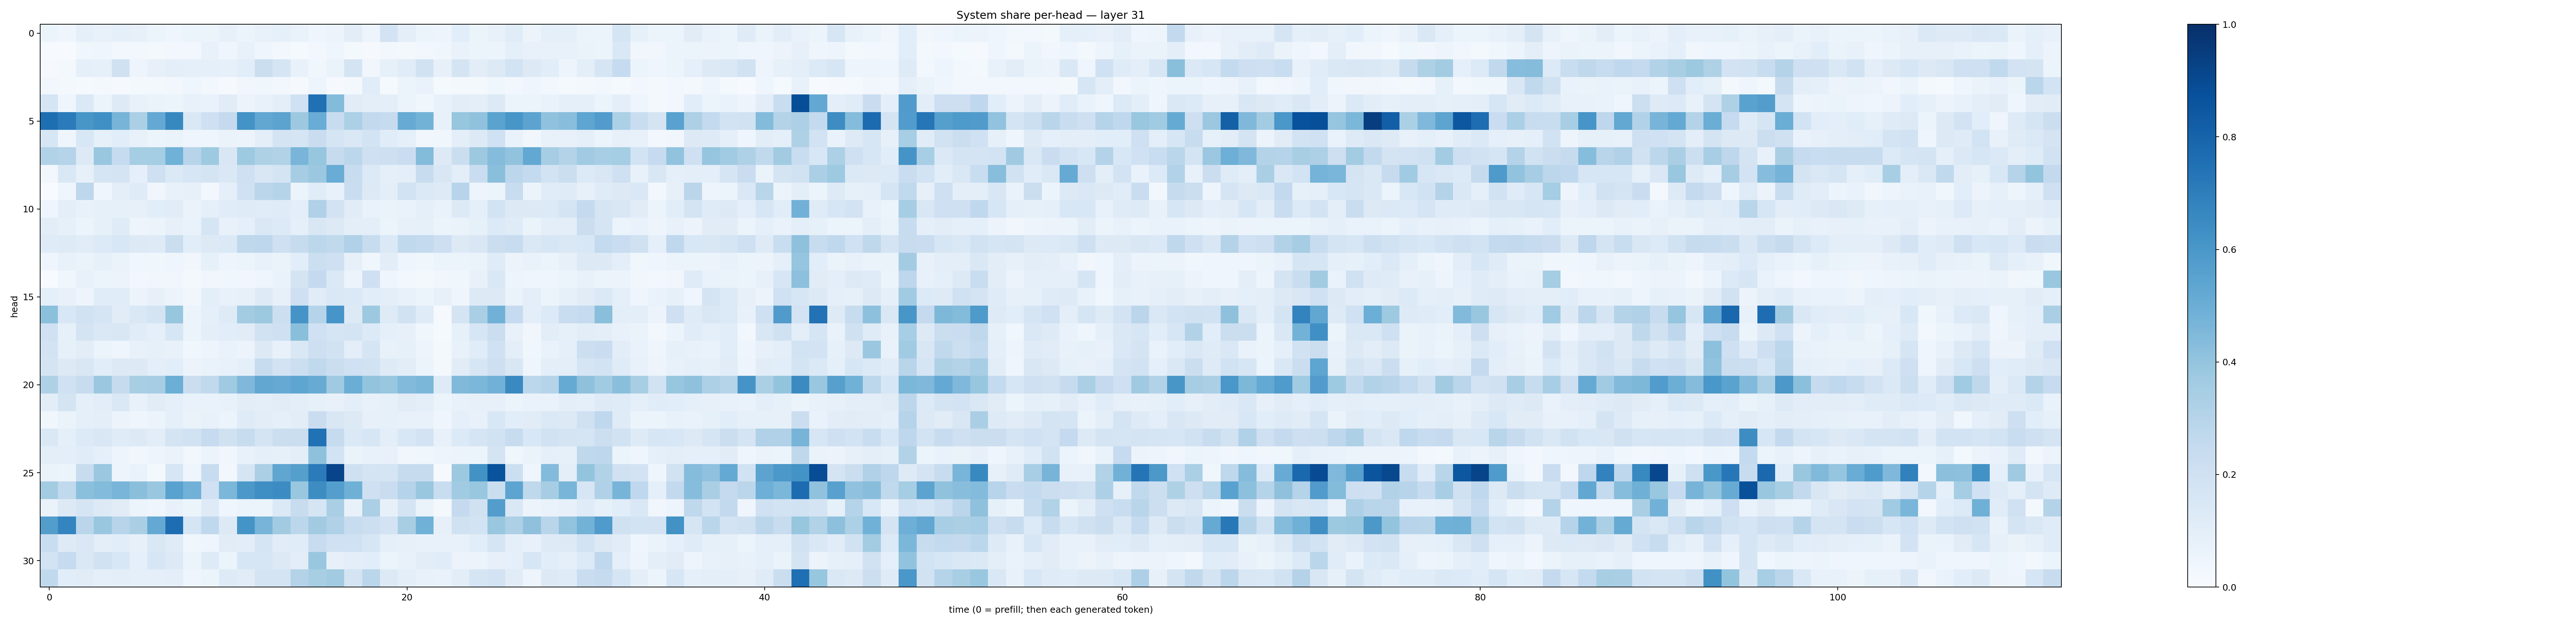

The table this chart was drawn from, first rows:
0.05460496, 0.042692546, 0.09306895, 0.07261699, 0.092551805, 0.07894793, 0.051192716, 0.044358965, 0.060238484, 0.05884783, 0.081690736, 0.059077427, 0.075870045, 0.089890376, 0.06856969, 0.046384145, 0.05811614, 0.10534928, 0.04957192, 0.18237841, 0.097346224, 0.053507198, 0.04767342, 0.10630924
0.006183, 0.006015, 0.03553, 0.04654, 0.02943, 0.02522, 0.01796, 0.02847, 0.02459, 0.07042, 0.04582, 0.07571, 0.03909, 0.02761, 0.01541, 0.02739, 0.04292, 0.01881, 0.009403, 0.02519, 0.02041, 0.02631, 0.03804, 0.06648
0.01129, 0.02137, 0.08949, 0.08532, 0.1985, 0.05059, 0.07879, 0.09533, 0.09056, 0.08745, 0.08245, 0.106, 0.224, 0.1658, 0.07371, 0.03839, 0.06493, 0.1754, 0.03318, 0.08261, 0.1169, 0.1887, 0.07968, 0.1786
0.02468, 0.02257, 0.01529, 0.02246, 0.009548, 0.01993, 0.02038, 0.02707, 0.0452, 0.02416, 0.008484, 0.0315, 0.03628, 0.02826, 0.01117, 0.0487, 0.009156, 0.02056, 0.1133, 0.01418, 0.06024, 0.0703, 0.01377, 0.01668
0.168, 0.04064, 0.1369, 0.05262, 0.1232, 0.0706, 0.06506, 0.05409, 0.07185, 0.0694, 0.1119, 0.05753, 0.07109, 0.1007, 0.1998, 0.7531, 0.4391, 0.113, 0.1015, 0.0968, 0.05181, 0.03825, 0.07091, 0.1038
0.7595, 0.7071, 0.6023, 0.6306, 0.4709, 0.3339, 0.5214, 0.6612, 0.1465, 0.2085, 0.253, 0.621, 0.528, 0.5435, 0.377, 0.5072, 0.2349, 0.3316, 0.26, 0.2424, 0.5116, 0.4778, 0.07337, 0.3939
0.1567, 0.04038, 0.1531, 0.08379, 0.108, 0.07127, 0.05363, 0.06526, 0.04383, 0.0464, 0.06615, 0.05551, 0.0993, 0.1753, 0.1686, 0.2282, 0.1716, 0.1481, 0.186, 0.1154, 0.09084, 0.03429, 0.03547, 0.1001
0.3108, 0.3017, 0.1322, 0.3879, 0.2476, 0.3519, 0.3552, 0.4856, 0.2944, 0.3731, 0.1518, 0.3743, 0.3204, 0.3131, 0.4683, 0.3929, 0.2448, 0.279, 0.2057, 0.2134, 0.2295, 0.4382, 0.1276, 0.2195
0.02897, 0.1457, 0.08063, 0.1711, 0.1787, 0.08613, 0.2035, 0.1387, 0.1602, 0.1722, 0.1427, 0.2051, 0.152, 0.1789, 0.349, 0.382, 0.5056, 0.2394, 0.1328, 0.09226, 0.09938, 0.2391, 0.15, 0.09769
0.002761, 0.04299, 0.2745, 0.04025, 0.09598, 0.1179, 0.03318, 0.07165, 0.08056, 0.02772, 0.0878, 0.2024, 0.284, 0.3031, 0.06133, 0.1153, 0.07257, 0.2277, 0.1306, 0.1003, 0.1845, 0.1392, 0.1224, 0.296
0.04604, 0.09436, 0.07812, 0.08216, 0.08282, 0.08194, 0.1055, 0.111, 0.06456, 0.08618, 0.1161, 0.118, 0.1151, 0.1181, 0.09845, 0.3197, 0.18, 0.1099, 0.068, 0.06367, 0.07013, 0.09115, 0.06789, 0.1277
0.1029, 0.08399, 0.05343, 0.08561, 0.1189, 0.04793, 0.05131, 0.08067, 0.06757, 0.1644, 0.07734, 0.0937, 0.1429, 0.1347, 0.08859, 0.1489, 0.1307, 0.09808, 0.1004, 0.06227, 0.08074, 0.0835, 0.06249, 0.066
0.1206, 0.1244, 0.1114, 0.1338, 0.1554, 0.1314, 0.1221, 0.2228, 0.1073, 0.1259, 0.1391, 0.2727, 0.2742, 0.2106, 0.2442, 0.2781, 0.264, 0.3201, 0.2377, 0.1382, 0.2619, 0.2575, 0.2131, 0.1253
0.04631, 0.07254, 0.06532, 0.08331, 0.06512, 0.0355, 0.03726, 0.04547, 0.03284, 0.08323, 0.04831, 0.05335, 0.07441, 0.0653, 0.1093, 0.2177, 0.2061, 0.07941, 0.03529, 0.1039, 0.04405, 0.03679, 0.05358, 0.05081
0.001111, 0.03743, 0.07656, 0.06046, 0.05642, 0.02872, 0.03211, 0.03428, 0.02298, 0.03468, 0.03763, 0.03328, 0.04686, 0.06907, 0.1735, 0.2516, 0.1374, 0.05745, 0.2049, 0.0402, 0.02433, 0.01959, 0.03182, 0.0362
0.09168, 0.07381, 0.04829, 0.1155, 0.1159, 0.05713, 0.07829, 0.05614, 0.0314, 0.09379, 0.0746, 0.07913, 0.1216, 0.07892, 0.2045, 0.1149, 0.1453, 0.138, 0.1078, 0.09466, 0.07137, 0.05288, 0.08069, 0.04374
0.4211, 0.153, 0.1949, 0.1706, 0.1101, 0.1443, 0.1758, 0.3911, 0.05331, 0.09242, 0.1229, 0.3559, 0.376, 0.2173, 0.6114, 0.2971, 0.6058, 0.1253, 0.3776, 0.1245, 0.1912, 0.1173, 0.01053, 0.1767
0.2009, 0.0833, 0.177, 0.1412, 0.1517, 0.1161, 0.0876, 0.1627, 0.06126, 0.09776, 0.1081, 0.1119, 0.1906, 0.2084, 0.4238, 0.2002, 0.1696, 0.1737, 0.1348, 0.0899, 0.08185, 0.03683, 0.01298, 0.08356
0.1799, 0.08528, 0.1036, 0.05286, 0.03915, 0.07518, 0.08332, 0.07178, 0.03809, 0.04936, 0.06776, 0.05633, 0.1269, 0.07666, 0.1441, 0.2136, 0.1881, 0.09386, 0.1683, 0.0746, 0.08567, 0.05008, 0.01707, 0.07345
0.178, 0.1251, 0.1497, 0.106, 0.1251, 0.1307, 0.09913, 0.1081, 0.05715, 0.0679, 0.07667, 0.08653, 0.2411, 0.1834, 0.2152, 0.263, 0.222, 0.2003, 0.1883, 0.1227, 0.1034, 0.05891, 0.0211, 0.1095
0.3232, 0.1996, 0.2345, 0.3826, 0.2453, 0.3432, 0.3497, 0.4991, 0.2218, 0.2647, 0.3711, 0.4514, 0.5294, 0.5135, 0.5366, 0.5106, 0.368, 0.5002, 0.3995, 0.3892, 0.4434, 0.4593, 0.1214, 0.4481
0.1035, 0.1757, 0.09144, 0.1033, 0.1438, 0.07154, 0.1109, 0.09238, 0.06721, 0.06726, 0.07726, 0.1016, 0.09937, 0.1129, 0.09717, 0.08482, 0.07415, 0.09595, 0.07575, 0.08522, 0.1107, 0.1007, 0.06039, 0.07318
0.03665, 0.06605, 0.08913, 0.1011, 0.05588, 0.04428, 0.05175, 0.09048, 0.06633, 0.07434, 0.06141, 0.1206, 0.1025, 0.09302, 0.1023, 0.2289, 0.1519, 0.1326, 0.07889, 0.08507, 0.07649, 0.07263, 0.04276, 0.09124
0.1468, 0.08763, 0.1367, 0.1517, 0.1172, 0.1288, 0.1048, 0.1789, 0.195, 0.2465, 0.1968, 0.2395, 0.1793, 0.2209, 0.2198, 0.7494, 0.2459, 0.1393, 0.1611, 0.09485, 0.1546, 0.1829, 0.07189, 0.1345
0.09998, 0.09595, 0.1138, 0.08746, 0.04845, 0.03164, 0.05036, 0.06466, 0.03104, 0.05555, 0.03256, 0.07034, 0.08621, 0.08264, 0.1002, 0.4128, 0.1857, 0.06586, 0.07513, 0.07668, 0.03474, 0.03731, 0.04759, 0.06135
0.06586, 0.06115, 0.2349, 0.3801, 0.0471, 0.06657, 0.02008, 0.1578, 0.0414, 0.2387, 0.03124, 0.1642, 0.3339, 0.5348, 0.5648, 0.7072, 0.9211, 0.2103, 0.1791, 0.1715, 0.2448, 0.2438, 0.009977, 0.3764
0.3578, 0.2629, 0.4192, 0.4411, 0.4668, 0.4255, 0.383, 0.5518, 0.4822, 0.2025, 0.4606, 0.5938, 0.6332, 0.6462, 0.3888, 0.6444, 0.5696, 0.4909, 0.2085, 0.2304, 0.3042, 0.3865, 0.2342, 0.3642
0.06522, 0.1268, 0.1657, 0.1271, 0.1105, 0.06123, 0.04398, 0.07493, 0.05247, 0.1216, 0.0448, 0.06242, 0.05381, 0.1399, 0.2416, 0.1676, 0.3395, 0.07049, 0.3343, 0.08013, 0.1779, 0.06455, 0.02335, 0.2508
0.5717, 0.6743, 0.2813, 0.3855, 0.2936, 0.3362, 0.5217, 0.7641, 0.1703, 0.266, 0.1306, 0.6147, 0.4721, 0.3601, 0.2777, 0.361, 0.3171, 0.2403, 0.2156, 0.1807, 0.3399, 0.4863, 0.08024, 0.1971
0.2306, 0.1232, 0.1453, 0.09457, 0.108, 0.08062, 0.1421, 0.1197, 0.03898, 0.04643, 0.1107, 0.1045, 0.1701, 0.1125, 0.1162, 0.2419, 0.2001, 0.2016, 0.1614, 0.08966, 0.07857, 0.0722, 0.07673, 0.07649
0.1874, 0.2474, 0.1428, 0.1914, 0.1546, 0.08894, 0.1584, 0.1314, 0.06018, 0.1244, 0.05882, 0.1577, 0.1597, 0.126, 0.1041, 0.384, 0.07929, 0.09853, 0.1062, 0.05987, 0.07314, 0.1031, 0.114, 0.05535
0.2621, 0.1066, 0.1125, 0.08873, 0.09599, 0.08796, 0.08869, 0.09867, 0.04503, 0.05133, 0.1227, 0.1118, 0.176, 0.1779, 0.3083, 0.3415, 0.3621, 0.178, 0.2881, 0.1253, 0.1007, 0.07538, 0.06929, 0.1048
